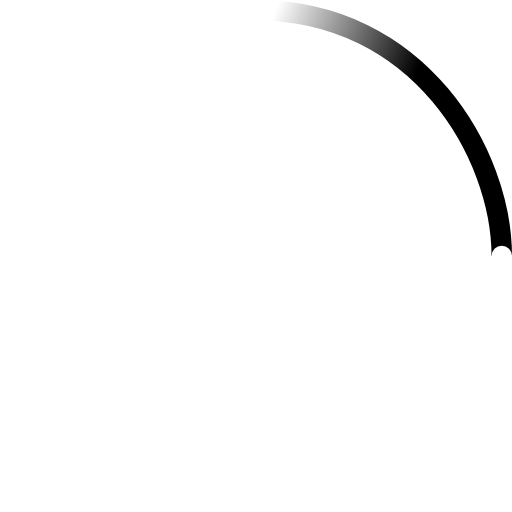
t = 0.00 s
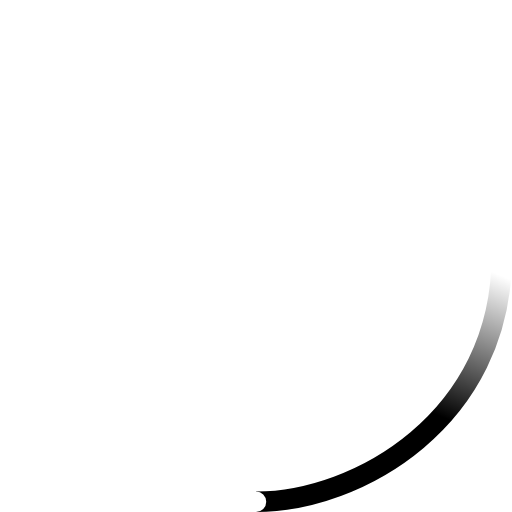
t = 0.23 s
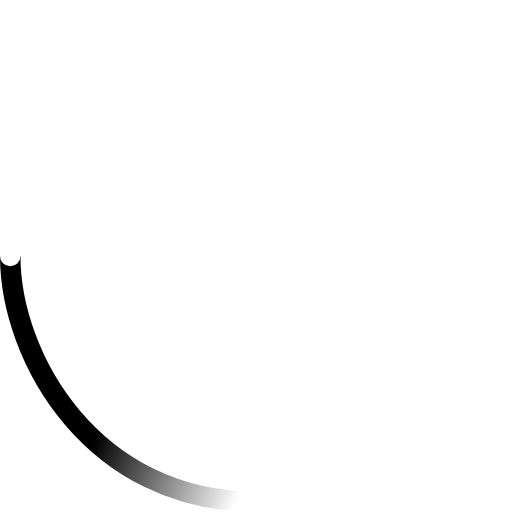
t = 0.45 s
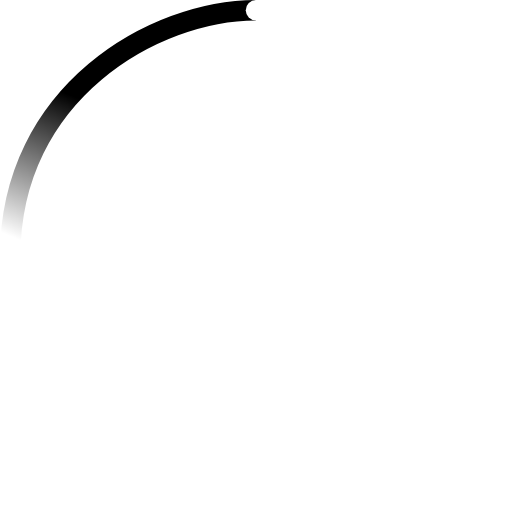
t = 0.68 s

The animated SVG that drew these frames (rendered in a browser with its animation timeline set to each time). Animation: 2 SMIL elements (animateTransform=2); one cycle of 0.90 s, repeats indefinitely.

<!-- By Sam Herbert (@sherb), for everyone. More @ http://goo.gl/7AJzbL -->
<svg width="50" height="50" viewBox="0 0 50 50" xmlns="http://www.w3.org/2000/svg">
    <defs>
        <linearGradient x1="8.042%" y1="0%" x2="65.682%" y2="23.865%" id="a">
            <stop stop-color="#000" stop-opacity="0" offset="0%"/>
            <stop stop-color="#000" stop-opacity=".631" offset="63.146%"/>
            <stop stop-color="#000" offset="100%"/>
        </linearGradient>
    </defs>
    <g fill="none" fill-rule="evenodd">
        <g transform="translate(1 1)">
            <path d="M48 24c0-9.94-8.06-24-24-24" id="Oval-2" stroke="url(#a)" stroke-width="2">
                <animateTransform
                    attributeName="transform"
                    type="rotate"
                    from="0 24 24"
                    to="360 24 24"
                    dur="0.9s"
                    repeatCount="indefinite" />
            </path>
            <circle fill="#fff" cx="48" cy="24" r="1">
                <animateTransform
                    attributeName="transform"
                    type="rotate"
                    from="0 24 24"
                    to="360 24 24"
                    dur="0.9s"
                    repeatCount="indefinite" />
            </circle>
        </g>
    </g>
</svg>
